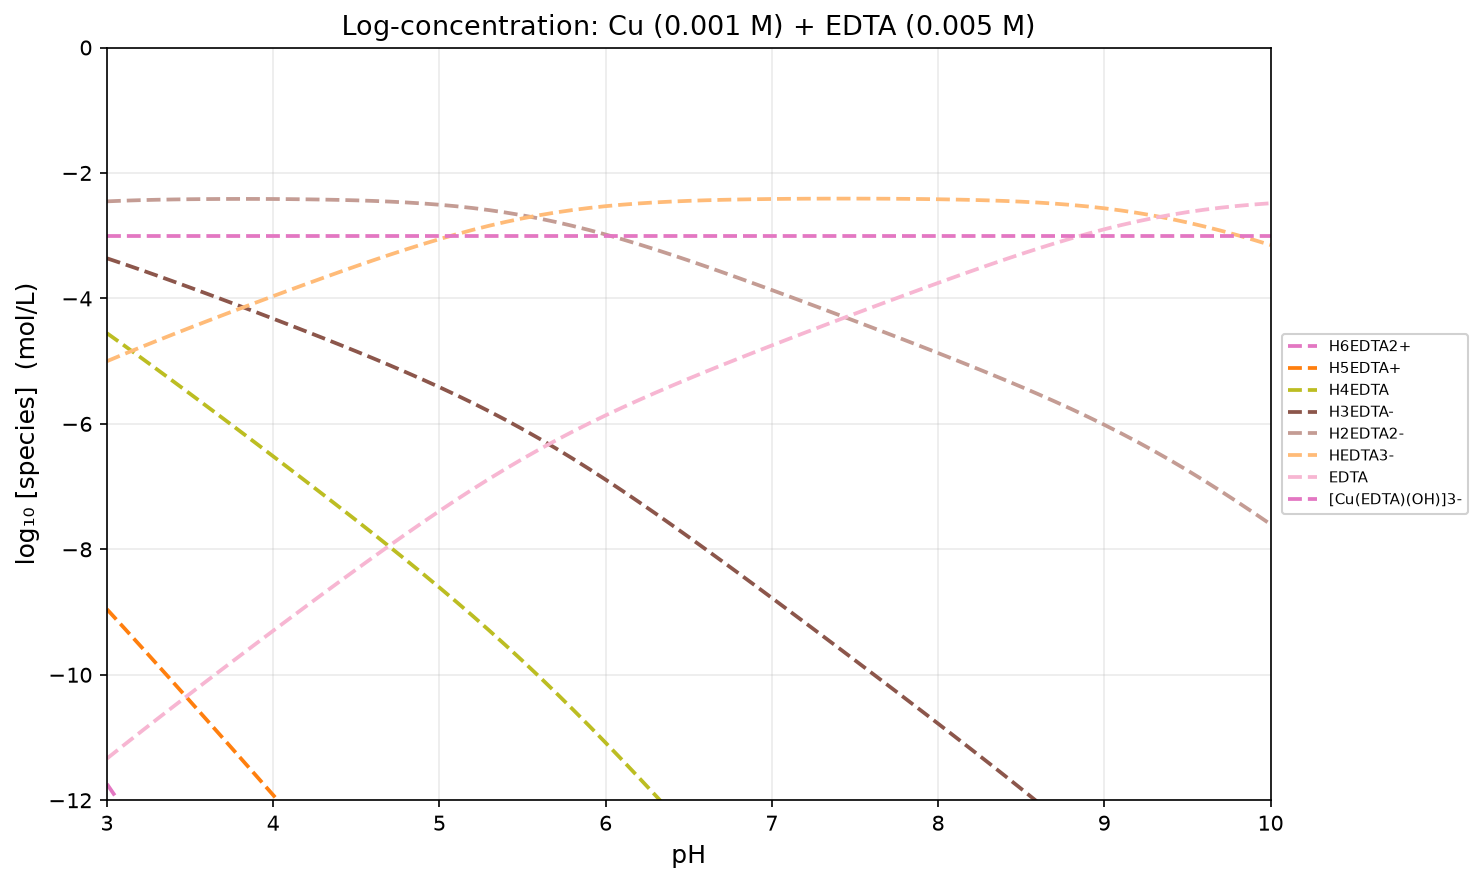

The file beside this chart, header and first rows:
pH, H2O, H6EDTA2+, H5EDTA+, H4EDTA, H3EDTA-, H2EDTA2-, HEDTA3-, EDTA, Cu+, Cu2+, [Cu(OH)]+, [Cu2(OH)2]2+, [Cu(OH)2], HCuO2-, [Cu3(OH)4]2+, CuO22-, [Cu(EDTA)H2], [Cu(EDTA)H]-, [Cu(EDTA)]2-, [Cu(EDTA)(OH)]3-, [(Cu2O)0.5](s), CuO(s), [Cu(OH)2](s)
3, -2.200000e-01, -1.174038e+01, -8.954203e+00, -4.554203e+00, -3.360375e+00, -2.452721e+00, -5.001238e+00, -1.133593e+01, -3.000000e+02, -2.377493e+01, -2.888876e+01, -5.296370e+01, -3.418876e+01, -4.147973e+01, -8.225246e+01, -5.118828e+01, -1.958296e+01, -1.836914e+01, -1.804148e+01, -3.000000e+00, -5.000000e+01, -5.000000e+01, -5.000000e+01
3.1, -2.200000e-01, -1.212967e+01, -9.243494e+00, -4.743494e+00, -3.449667e+00, -2.442012e+00, -4.890530e+00, -1.112522e+01, -3.000000e+02, -2.408564e+01, -2.909947e+01, -5.338511e+01, -3.429947e+01, -4.149044e+01, -8.278458e+01, -5.109899e+01, -1.988296e+01, -1.856914e+01, -1.814148e+01, -3.000000e+00, -5.000000e+01, -5.000000e+01, -5.000000e+01
3.2, -2.200000e-01, -1.252130e+01, -9.535123e+00, -4.935123e+00, -3.541296e+00, -2.433641e+00, -4.782159e+00, -1.091685e+01, -3.000000e+02, -2.439401e+01, -2.930784e+01, -5.380185e+01, -3.440784e+01, -4.149881e+01, -8.330969e+01, -5.100736e+01, -2.018296e+01, -1.876914e+01, -1.824148e+01, -3.000000e+00, -5.000000e+01, -5.000000e+01, -5.000000e+01
3.3, -2.200000e-01, -1.291483e+01, -9.828653e+00, -5.128653e+00, -3.634826e+00, -2.427171e+00, -4.675689e+00, -1.071038e+01, -3.000000e+02, -2.470048e+01, -2.951431e+01, -5.421479e+01, -3.451431e+01, -4.150528e+01, -8.382910e+01, -5.091383e+01, -2.048296e+01, -1.896914e+01, -1.834148e+01, -3.000000e+00, -5.000000e+01, -5.000000e+01, -5.000000e+01
3.4, -2.200000e-01, -1.330992e+01, -1.012374e+01, -5.323744e+00, -3.729917e+00, -2.422262e+00, -4.570780e+00, -1.050547e+01, -3.000000e+02, -2.500539e+01, -2.971922e+01, -5.462461e+01, -3.461922e+01, -4.151019e+01, -8.434383e+01, -5.081874e+01, -2.078296e+01, -1.916914e+01, -1.844148e+01, -3.000000e+00, -5.000000e+01, -5.000000e+01, -5.000000e+01
3.5, -2.200000e-01, -1.370631e+01, -1.042014e+01, -5.520135e+00, -3.826308e+00, -2.418653e+00, -4.467171e+00, -1.030186e+01, -3.000000e+02, -2.530900e+01, -2.992283e+01, -5.503183e+01, -3.472283e+01, -4.151380e+01, -8.485466e+01, -5.072235e+01, -2.108296e+01, -1.936914e+01, -1.854148e+01, -3.000000e+00, -5.000000e+01, -5.000000e+01, -5.000000e+01
3.6, -2.200000e-01, -1.410381e+01, -1.071763e+01, -5.717635e+00, -3.923808e+00, -2.416153e+00, -4.364671e+00, -1.009936e+01, -3.000000e+02, -2.561150e+01, -3.012533e+01, -5.543683e+01, -3.482533e+01, -4.151630e+01, -8.536216e+01, -5.062485e+01, -2.138296e+01, -1.956914e+01, -1.864148e+01, -3.000000e+00, -5.000000e+01, -5.000000e+01, -5.000000e+01
3.7, -2.200000e-01, -1.450228e+01, -1.101611e+01, -5.916108e+00, -4.022281e+00, -2.414626e+00, -4.263144e+00, -9.897835e+00, -3.000000e+02, -2.591303e+01, -3.032686e+01, -5.583988e+01, -3.492686e+01, -4.151783e+01, -8.586674e+01, -5.052637e+01, -2.168296e+01, -1.976914e+01, -1.874148e+01, -3.000000e+00, -5.000000e+01, -5.000000e+01, -5.000000e+01
3.8, -2.200000e-01, -1.490164e+01, -1.131547e+01, -6.115472e+00, -4.121644e+00, -2.413989e+00, -4.162507e+00, -9.697198e+00, -3.000000e+02, -2.621367e+01, -3.052749e+01, -5.624116e+01, -3.502749e+01, -4.151847e+01, -8.636865e+01, -5.042701e+01, -2.198296e+01, -1.996914e+01, -1.884148e+01, -3.000000e+00, -5.000000e+01, -5.000000e+01, -5.000000e+01
3.9, -2.200000e-01, -1.530186e+01, -1.161569e+01, -6.315687e+00, -4.221860e+00, -2.414205e+00, -4.062723e+00, -9.497413e+00, -3.000000e+02, -2.651345e+01, -3.072728e+01, -5.664073e+01, -3.512728e+01, -4.151825e+01, -8.686800e+01, -5.032680e+01, -2.228296e+01, -2.016914e+01, -1.894148e+01, -3.000000e+00, -5.000000e+01, -5.000000e+01, -5.000000e+01
4, -2.200000e-01, -1.570293e+01, -1.191676e+01, -6.516760e+00, -4.322932e+00, -2.415278e+00, -3.963795e+00, -9.298486e+00, -3.000000e+02, -2.681238e+01, -3.092620e+01, -5.703858e+01, -3.522620e+01, -4.151718e+01, -8.736479e+01, -5.022572e+01, -2.258296e+01, -2.036914e+01, -1.904148e+01, -3.000000e+00, -5.000000e+01, -5.000000e+01, -5.000000e+01
4.1, -2.200000e-01, -1.610491e+01, -1.221874e+01, -6.718737e+00, -4.424910e+00, -2.417255e+00, -3.865773e+00, -9.100463e+00, -3.000000e+02, -2.711040e+01, -3.112423e+01, -5.743463e+01, -3.532423e+01, -4.151520e+01, -8.785885e+01, -5.012375e+01, -2.288296e+01, -2.056914e+01, -1.914148e+01, -3.000000e+00, -5.000000e+01, -5.000000e+01, -5.000000e+01
4.2, -2.200000e-01, -1.650788e+01, -1.252171e+01, -6.921709e+00, -4.527882e+00, -2.420227e+00, -3.768745e+00, -8.903435e+00, -3.000000e+02, -2.740743e+01, -3.132126e+01, -5.782868e+01, -3.542126e+01, -4.151223e+01, -8.834994e+01, -5.002077e+01, -2.318296e+01, -2.076914e+01, -1.924148e+01, -3.000000e+00, -5.000000e+01, -5.000000e+01, -5.000000e+01
4.3, -2.200000e-01, -1.691198e+01, -1.282581e+01, -7.125811e+00, -4.631983e+00, -2.424329e+00, -3.672847e+00, -8.707537e+00, -3.000000e+02, -2.770333e+01, -3.151715e+01, -5.822048e+01, -3.551715e+01, -4.150813e+01, -8.883763e+01, -4.991667e+01, -2.348296e+01, -2.096914e+01, -1.934148e+01, -3.000000e+00, -5.000000e+01, -5.000000e+01, -5.000000e+01
4.4, -2.200000e-01, -1.731740e+01, -1.313122e+01, -7.331224e+00, -4.737397e+00, -2.429742e+00, -3.578260e+00, -8.512950e+00, -3.000000e+02, -2.799791e+01, -3.171174e+01, -5.860965e+01, -3.561174e+01, -4.150271e+01, -8.932139e+01, -4.981126e+01, -2.378296e+01, -2.116914e+01, -1.944148e+01, -3.000000e+00, -5.000000e+01, -5.000000e+01, -5.000000e+01
4.5, -2.200000e-01, -1.772435e+01, -1.343818e+01, -7.538182e+00, -4.844354e+00, -2.436699e+00, -3.485217e+00, -8.319908e+00, -3.000000e+02, -2.829096e+01, -3.190478e+01, -5.899574e+01, -3.570478e+01, -4.149576e+01, -8.980052e+01, -4.970430e+01, -2.408296e+01, -2.136914e+01, -1.954148e+01, -3.000000e+00, -5.000000e+01, -5.000000e+01, -5.000000e+01
4.6, -2.200000e-01, -1.813314e+01, -1.374697e+01, -7.746969e+00, -4.953142e+00, -2.445487e+00, -3.394005e+00, -8.128696e+00, -3.000000e+02, -2.858217e+01, -3.209599e+01, -5.937816e+01, -3.579599e+01, -4.148697e+01, -9.027416e+01, -4.959551e+01, -2.438296e+01, -2.156914e+01, -1.964148e+01, -3.000000e+00, -5.000000e+01, -5.000000e+01, -5.000000e+01
4.7, -2.200000e-01, -1.854410e+01, -1.405793e+01, -7.957928e+00, -5.064101e+00, -2.456446e+00, -3.304964e+00, -7.939655e+00, -3.000000e+02, -2.887121e+01, -3.228504e+01, -5.975624e+01, -3.588504e+01, -4.147601e+01, -9.074128e+01, -4.948455e+01, -2.468296e+01, -2.176914e+01, -1.974148e+01, -3.000000e+00, -5.000000e+01, -5.000000e+01, -5.000000e+01
4.8, -2.200000e-01, -1.895763e+01, -1.437145e+01, -8.171453e+00, -5.177625e+00, -2.469970e+00, -3.218488e+00, -7.753179e+00, -3.000000e+02, -2.915768e+01, -3.247151e+01, -6.012920e+01, -3.597151e+01, -4.146248e+01, -9.120071e+01, -4.937103e+01, -2.498296e+01, -2.196914e+01, -1.984148e+01, -3.000000e+00, -5.000000e+01, -5.000000e+01, -5.000000e+01
4.9, -2.200000e-01, -1.937416e+01, -1.468798e+01, -8.387985e+00, -5.294158e+00, -2.486503e+00, -3.135021e+00, -7.569711e+00, -3.000000e+02, -2.944115e+01, -3.265498e+01, -6.049613e+01, -3.605498e+01, -4.144595e+01, -9.165111e+01, -4.925450e+01, -2.528296e+01, -2.216914e+01, -1.994148e+01, -3.000000e+00, -5.000000e+01, -5.000000e+01, -5.000000e+01
5, -2.200000e-01, -1.979418e+01, -1.500800e+01, -8.608005e+00, -5.414178e+00, -2.506523e+00, -3.055041e+00, -7.389731e+00, -3.000000e+02, -2.972113e+01, -3.283496e+01, -6.085609e+01, -3.613496e+01, -4.142593e+01, -9.209105e+01, -4.913448e+01, -2.558296e+01, -2.236914e+01, -2.004148e+01, -3.000000e+00, -5.000000e+01, -5.000000e+01, -5.000000e+01
5.1, -2.200000e-01, -2.021818e+01, -1.533201e+01, -8.832012e+00, -5.538184e+00, -2.530529e+00, -2.979047e+00, -7.213738e+00, -3.000000e+02, -2.999713e+01, -3.301095e+01, -6.120808e+01, -3.621095e+01, -4.140193e+01, -9.251903e+01, -4.901047e+01, -2.588296e+01, -2.256914e+01, -2.014148e+01, -3.000000e+00, -5.000000e+01, -5.000000e+01, -5.000000e+01
5.2, -2.200000e-01, -2.064667e+01, -1.566050e+01, -9.060498e+00, -5.666670e+00, -2.559016e+00, -2.907534e+00, -7.042224e+00, -3.000000e+02, -3.026864e+01, -3.318247e+01, -6.155111e+01, -3.628247e+01, -4.137344e+01, -9.293357e+01, -4.888198e+01, -2.618296e+01, -2.276914e+01, -2.024148e+01, -3.000000e+00, -5.000000e+01, -5.000000e+01, -5.000000e+01
5.3, -2.200000e-01, -2.108009e+01, -1.599392e+01, -9.293919e+00, -5.800091e+00, -2.592437e+00, -2.840954e+00, -6.875645e+00, -3.000000e+02, -3.053522e+01, -3.334905e+01, -6.188426e+01, -3.634905e+01, -4.134002e+01, -9.333331e+01, -4.874856e+01, -2.648296e+01, -2.296914e+01, -2.034148e+01, -3.000000e+00, -5.000000e+01, -5.000000e+01, -5.000000e+01
5.4, -2.200000e-01, -2.151883e+01, -1.633266e+01, -9.532657e+00, -5.938830e+00, -2.631175e+00, -2.779693e+00, -6.714383e+00, -3.000000e+02, -3.079648e+01, -3.351031e+01, -6.220679e+01, -3.641031e+01, -4.130128e+01, -9.371709e+01, -4.860982e+01, -2.678296e+01, -2.316914e+01, -2.044148e+01, -3.000000e+00, -5.000000e+01, -5.000000e+01, -5.000000e+01
5.5, -2.200000e-01, -2.196316e+01, -1.667699e+01, -9.776990e+00, -6.083163e+00, -2.675508e+00, -2.724026e+00, -6.558716e+00, -3.000000e+02, -3.105215e+01, -3.366597e+01, -6.251812e+01, -3.646597e+01, -4.125695e+01, -9.408410e+01, -4.846549e+01, -2.708296e+01, -2.336914e+01, -2.054148e+01, -3.000000e+00, -5.000000e+01, -5.000000e+01, -5.000000e+01
5.6, -2.200000e-01, -2.241323e+01, -1.702706e+01, -1.002706e+01, -6.233234e+00, -2.725579e+00, -2.674097e+00, -6.408788e+00, -3.000000e+02, -3.130208e+01, -3.381590e+01, -6.281798e+01, -3.651590e+01, -4.120688e+01, -9.443388e+01, -4.831542e+01, -2.738296e+01, -2.356914e+01, -2.064148e+01, -3.000000e+00, -5.000000e+01, -5.000000e+01, -5.000000e+01
5.7, -2.200000e-01, -2.286904e+01, -1.738287e+01, -1.028287e+01, -6.389041e+00, -2.781386e+00, -2.629904e+00, -6.264594e+00, -3.000000e+02, -3.154627e+01, -3.396010e+01, -6.310637e+01, -3.656010e+01, -4.115107e+01, -9.476646e+01, -4.815961e+01, -2.768296e+01, -2.376914e+01, -2.074148e+01, -3.000000e+00, -5.000000e+01, -5.000000e+01, -5.000000e+01
5.8, -2.200000e-01, -2.333043e+01, -1.774426e+01, -1.054426e+01, -6.550432e+00, -2.842777e+00, -2.591295e+00, -6.125985e+00, -3.000000e+02, -3.178488e+01, -3.409871e+01, -6.338358e+01, -3.659871e+01, -4.108968e+01, -9.508229e+01, -4.799822e+01, -2.798296e+01, -2.396914e+01, -2.084148e+01, -3.000000e+00, -5.000000e+01, -5.000000e+01, -5.000000e+01
5.9, -2.200000e-01, -2.379712e+01, -1.811095e+01, -1.081095e+01, -6.717125e+00, -2.909470e+00, -2.557988e+00, -5.992678e+00, -3.000000e+02, -3.201818e+01, -3.423201e+01, -6.365020e+01, -3.663201e+01, -4.102298e+01, -9.538221e+01, -4.783153e+01, -2.828296e+01, -2.416914e+01, -2.094148e+01, -3.000000e+00, -5.000000e+01, -5.000000e+01, -5.000000e+01
6, -2.200000e-01, -2.426873e+01, -1.848256e+01, -1.108256e+01, -6.888731e+00, -2.981076e+00, -2.529594e+00, -5.864285e+00, -3.000000e+02, -3.224658e+01, -3.436041e+01, -6.390698e+01, -3.666041e+01, -4.095138e+01, -9.566739e+01, -4.765992e+01, -2.858296e+01, -2.436914e+01, -2.104148e+01, -3.000000e+00, -5.000000e+01, -5.000000e+01, -5.000000e+01
6.1, -2.200000e-01, -2.474479e+01, -1.885862e+01, -1.135862e+01, -7.064792e+00, -3.057137e+00, -2.505655e+00, -5.740345e+00, -3.000000e+02, -3.247052e+01, -3.448435e+01, -6.415486e+01, -3.668435e+01, -4.087532e+01, -9.593921e+01, -4.748386e+01, -2.888296e+01, -2.456914e+01, -2.114148e+01, -3.000000e+00, -5.000000e+01, -5.000000e+01, -5.000000e+01
6.2, -2.200000e-01, -2.522481e+01, -1.923864e+01, -1.163864e+01, -7.244809e+00, -3.137154e+00, -2.485672e+00, -5.620362e+00, -3.000000e+02, -3.269050e+01, -3.460433e+01, -6.439483e+01, -3.670433e+01, -4.079530e+01, -9.619916e+01, -4.730385e+01, -2.918296e+01, -2.476914e+01, -2.124148e+01, -3.000000e+00, -5.000000e+01, -5.000000e+01, -5.000000e+01
6.3, -2.200000e-01, -2.570828e+01, -1.962211e+01, -1.192211e+01, -7.428280e+00, -3.220625e+00, -2.469143e+00, -5.503833e+00, -3.000000e+02, -3.290703e+01, -3.472086e+01, -6.462789e+01, -3.672086e+01, -4.071183e+01, -9.644874e+01, -4.712037e+01, -2.948296e+01, -2.496914e+01, -2.134148e+01, -3.000000e+00, -5.000000e+01, -5.000000e+01, -5.000000e+01
6.4, -2.200000e-01, -2.619472e+01, -2.000855e+01, -1.220855e+01, -7.614721e+00, -3.307066e+00, -2.455584e+00, -5.390274e+00, -3.000000e+02, -3.312059e+01, -3.483442e+01, -6.485500e+01, -3.673442e+01, -4.062539e+01, -9.668942e+01, -4.693393e+01, -2.978296e+01, -2.516914e+01, -2.144148e+01, -3.000000e+00, -5.000000e+01, -5.000000e+01, -5.000000e+01
6.5, -2.200000e-01, -2.668368e+01, -2.039751e+01, -1.249751e+01, -7.803684e+00, -3.396029e+00, -2.444547e+00, -5.279238e+00, -3.000000e+02, -3.333163e+01, -3.494545e+01, -6.507708e+01, -3.674545e+01, -4.053643e+01, -9.692253e+01, -4.674497e+01, -3.008296e+01, -2.536914e+01, -2.154148e+01, -3.000000e+00, -5.000000e+01, -5.000000e+01, -5.000000e+01
6.6, -2.200000e-01, -2.717477e+01, -2.078860e+01, -1.278860e+01, -7.994769e+00, -3.487114e+00, -2.435632e+00, -5.170322e+00, -3.000000e+02, -3.354054e+01, -3.505437e+01, -6.529491e+01, -3.675437e+01, -4.044534e+01, -9.714928e+01, -4.655389e+01, -3.038296e+01, -2.556914e+01, -2.164148e+01, -3.000000e+00, -5.000000e+01, -5.000000e+01, -5.000000e+01
6.7, -2.200000e-01, -2.766763e+01, -2.118145e+01, -1.308145e+01, -8.187626e+00, -3.579971e+00, -2.428489e+00, -5.063179e+00, -3.000000e+02, -3.374768e+01, -3.516151e+01, -6.550920e+01, -3.676151e+01, -4.035248e+01, -9.737071e+01, -4.636103e+01, -3.068296e+01, -2.576914e+01, -2.174148e+01, -3.000000e+00, -5.000000e+01, -5.000000e+01, -5.000000e+01
6.8, -2.200000e-01, -2.816196e+01, -2.157579e+01, -1.337579e+01, -8.381958e+00, -3.674303e+00, -2.422821e+00, -4.957511e+00, -3.000000e+02, -3.395335e+01, -3.526718e+01, -6.572053e+01, -3.676718e+01, -4.025815e+01, -9.758771e+01, -4.616670e+01, -3.098296e+01, -2.596914e+01, -2.184148e+01, -3.000000e+00, -5.000000e+01, -5.000000e+01, -5.000000e+01
6.9, -2.200000e-01, -2.865752e+01, -2.197135e+01, -1.367135e+01, -8.577518e+00, -3.769863e+00, -2.418381e+00, -4.853071e+00, -3.000000e+02, -3.415779e+01, -3.537162e+01, -6.592941e+01, -3.677162e+01, -4.016259e+01, -9.780103e+01, -4.597114e+01, -3.128296e+01, -2.616914e+01, -2.194148e+01, -3.000000e+00, -5.000000e+01, -5.000000e+01, -5.000000e+01
7, -2.200000e-01, -2.915411e+01, -2.236793e+01, -1.396793e+01, -8.774105e+00, -3.866450e+00, -2.414968e+00, -4.749659e+00, -3.000000e+02, -3.436120e+01, -3.547503e+01, -6.613624e+01, -3.677503e+01, -4.006600e+01, -9.801127e+01, -4.577455e+01, -3.158296e+01, -2.636914e+01, -2.204148e+01, -3.000000e+00, -5.000000e+01, -5.000000e+01, -5.000000e+01
7.1, -2.200000e-01, -2.965156e+01, -2.276539e+01, -1.426539e+01, -8.971561e+00, -3.963906e+00, -2.412424e+00, -4.647115e+00, -3.000000e+02, -3.456375e+01, -3.557758e+01, -6.634132e+01, -3.677758e+01, -3.996855e+01, -9.821890e+01, -4.557709e+01, -3.188296e+01, -2.656914e+01, -2.214148e+01, -3.000000e+00, -5.000000e+01, -5.000000e+01, -5.000000e+01
7.2, -2.200000e-01, -3.014976e+01, -2.316359e+01, -1.456359e+01, -9.169764e+00, -4.062109e+00, -2.410627e+00, -4.545318e+00, -3.000000e+02, -3.476555e+01, -3.567937e+01, -6.654492e+01, -3.677937e+01, -3.987035e+01, -9.842429e+01, -4.537889e+01, -3.218296e+01, -2.676914e+01, -2.224148e+01, -3.000000e+00, -5.000000e+01, -5.000000e+01, -5.000000e+01
7.3, -2.200000e-01, -3.064863e+01, -2.356246e+01, -1.486246e+01, -9.368628e+00, -4.160973e+00, -2.409491e+00, -4.444182e+00, -3.000000e+02, -3.496668e+01, -3.578051e+01, -6.674719e+01, -3.678051e+01, -3.977148e+01, -9.862770e+01, -4.518003e+01, -3.248296e+01, -2.696914e+01, -2.234148e+01, -3.000000e+00, -5.000000e+01, -5.000000e+01, -5.000000e+01
7.4, -2.200000e-01, -3.114810e+01, -2.396192e+01, -1.516192e+01, -9.568097e+00, -4.260443e+00, -2.408960e+00, -4.343651e+00, -3.000000e+02, -3.516721e+01, -3.588104e+01, -6.694825e+01, -3.678104e+01, -3.967201e+01, -9.882929e+01, -4.498056e+01, -3.278296e+01, -2.716914e+01, -2.244148e+01, -3.000000e+00, -5.000000e+01, -5.000000e+01, -5.000000e+01
7.5, -2.200000e-01, -3.164815e+01, -2.436197e+01, -1.546197e+01, -9.768146e+00, -4.360491e+00, -2.409009e+00, -4.243699e+00, -3.000000e+02, -3.536716e+01, -3.598099e+01, -6.714816e+01, -3.678099e+01, -3.957196e+01, -9.902915e+01, -4.478051e+01, -3.308296e+01, -2.736914e+01, -2.254148e+01, -3.000000e+00, -5.000000e+01, -5.000000e+01, -5.000000e+01
7.6, -2.200000e-01, -3.214878e+01, -2.476260e+01, -1.576260e+01, -9.968775e+00, -4.461121e+00, -2.409639e+00, -4.144329e+00, -3.000000e+02, -3.556653e+01, -3.608036e+01, -6.734690e+01, -3.678036e+01, -3.947133e+01, -9.922726e+01, -4.457988e+01, -3.338296e+01, -2.756914e+01, -2.264148e+01, -3.000000e+00, -5.000000e+01, -5.000000e+01, -5.000000e+01
7.7, -2.200000e-01, -3.265002e+01, -2.516385e+01, -1.606385e+01, -1.017002e+01, -4.562363e+00, -2.410881e+00, -4.045571e+00, -3.000000e+02, -3.576529e+01, -3.617912e+01, -6.754441e+01, -3.677912e+01, -3.937009e+01, -9.942353e+01, -4.437864e+01, -3.368296e+01, -2.776914e+01, -2.274148e+01, -3.000000e+00, -5.000000e+01, -5.000000e+01, -5.000000e+01
7.8, -2.200000e-01, -3.315193e+01, -2.556576e+01, -1.636576e+01, -1.037193e+01, -4.664278e+00, -2.412796e+00, -3.947487e+00, -3.000000e+02, -3.596338e+01, -3.627720e+01, -6.774058e+01, -3.677720e+01, -3.926818e+01, -9.961778e+01, -4.417672e+01, -3.398296e+01, -2.796914e+01, -2.284148e+01, -3.000000e+00, -5.000000e+01, -5.000000e+01, -5.000000e+01
7.9, -2.200000e-01, -3.365461e+01, -2.596844e+01, -1.666844e+01, -1.057461e+01, -4.766959e+00, -2.415477e+00, -3.850167e+00, -3.000000e+02, -3.616070e+01, -3.637452e+01, -6.793522e+01, -3.677452e+01, -3.916550e+01, -9.980974e+01, -4.397404e+01, -3.428296e+01, -2.816914e+01, -2.294148e+01, -3.000000e+00, -5.000000e+01, -5.000000e+01, -5.000000e+01
8, -2.200000e-01, -3.415819e+01, -2.637201e+01, -1.697201e+01, -1.077819e+01, -4.870532e+00, -2.419050e+00, -3.753740e+00, -3.000000e+02, -3.635712e+01, -3.647095e+01, -6.812807e+01, -3.677095e+01, -3.906192e+01, -9.999902e+01, -4.377047e+01, -3.458296e+01, -2.836914e+01, -2.304148e+01, -3.000000e+00, -5.000000e+01, -5.000000e+01, -5.000000e+01
8.1, -2.200000e-01, -3.466282e+01, -2.677664e+01, -1.727664e+01, -1.098282e+01, -4.975162e+00, -2.423680e+00, -3.658371e+00, -3.000000e+02, -3.655249e+01, -3.656632e+01, -6.831881e+01, -3.676632e+01, -3.895729e+01, -1.001851e+02, -4.356584e+01, -3.488296e+01, -2.856914e+01, -2.314148e+01, -3.000000e+00, -5.000000e+01, -5.000000e+01, -5.000000e+01
8.2, -2.200000e-01, -3.516871e+01, -2.718254e+01, -1.758254e+01, -1.118871e+01, -5.081059e+00, -2.429577e+00, -3.564267e+00, -3.000000e+02, -3.674660e+01, -3.666042e+01, -6.850702e+01, -3.676042e+01, -3.885140e+01, -1.003674e+02, -4.335994e+01, -3.518296e+01, -2.876914e+01, -2.324148e+01, -3.000000e+00, -5.000000e+01, -5.000000e+01, -5.000000e+01
8.3, -2.200000e-01, -3.567613e+01, -2.758996e+01, -1.788996e+01, -1.139613e+01, -5.188477e+00, -2.436995e+00, -3.471686e+00, -3.000000e+02, -3.693918e+01, -3.675300e+01, -6.869218e+01, -3.675300e+01, -3.874398e+01, -1.005452e+02, -4.315252e+01, -3.548296e+01, -2.896914e+01, -2.334148e+01, -3.000000e+00, -5.000000e+01, -5.000000e+01, -5.000000e+01
8.4, -2.200000e-01, -3.618538e+01, -2.799920e+01, -1.819920e+01, -1.160538e+01, -5.297722e+00, -2.446240e+00, -3.380931e+00, -3.000000e+02, -3.712993e+01, -3.684376e+01, -6.887369e+01, -3.674376e+01, -3.863473e+01, -1.007175e+02, -4.294328e+01, -3.578296e+01, -2.916914e+01, -2.344148e+01, -3.000000e+00, -5.000000e+01, -5.000000e+01, -5.000000e+01
8.5, -2.200000e-01, -3.669681e+01, -2.841063e+01, -1.851063e+01, -1.181681e+01, -5.409152e+00, -2.457670e+00, -3.292361e+00, -3.000000e+02, -3.731850e+01, -3.693233e+01, -6.905083e+01, -3.673233e+01, -3.852330e+01, -1.008832e+02, -4.273185e+01, -3.608296e+01, -2.936914e+01, -2.354148e+01, -3.000000e+00, -5.000000e+01, -5.000000e+01, -5.000000e+01
8.6, -2.200000e-01, -3.721083e+01, -2.882466e+01, -1.882466e+01, -1.203083e+01, -5.523176e+00, -2.471694e+00, -3.206384e+00, -3.000000e+02, -3.750448e+01, -3.701831e+01, -6.922279e+01, -3.671831e+01, -3.840928e+01, -1.010411e+02, -4.251782e+01, -3.638296e+01, -2.956914e+01, -2.364148e+01, -3.000000e+00, -5.000000e+01, -5.000000e+01, -5.000000e+01
8.7, -2.200000e-01, -3.772790e+01, -2.924173e+01, -1.914173e+01, -1.224790e+01, -5.640248e+00, -2.488766e+00, -3.123456e+00, -3.000000e+02, -3.768741e+01, -3.710123e+01, -6.938864e+01, -3.670123e+01, -3.829221e+01, -1.011899e+02, -4.230075e+01, -3.668296e+01, -2.976914e+01, -2.374148e+01, -3.000000e+00, -5.000000e+01, -5.000000e+01, -5.000000e+01
8.8, -2.200000e-01, -3.824851e+01, -2.966234e+01, -1.946234e+01, -1.246851e+01, -5.760856e+00, -2.509374e+00, -3.044065e+00, -3.000000e+02, -3.786680e+01, -3.718063e+01, -6.954742e+01, -3.668063e+01, -3.817160e+01, -1.013280e+02, -4.208014e+01, -3.698296e+01, -2.996914e+01, -2.384148e+01, -3.000000e+00, -5.000000e+01, -5.000000e+01, -5.000000e+01
8.9, -2.200000e-01, -3.877316e+01, -3.008699e+01, -1.978699e+01, -1.269316e+01, -5.885505e+00, -2.534023e+00, -2.968713e+00, -3.000000e+02, -3.804215e+01, -3.725598e+01, -6.969813e+01, -3.665598e+01, -3.804695e+01, -1.014541e+02, -4.185550e+01, -3.728296e+01, -3.016914e+01, -2.394148e+01, -3.000000e+00, -5.000000e+01, -5.000000e+01, -5.000000e+01
... 11 more rows
